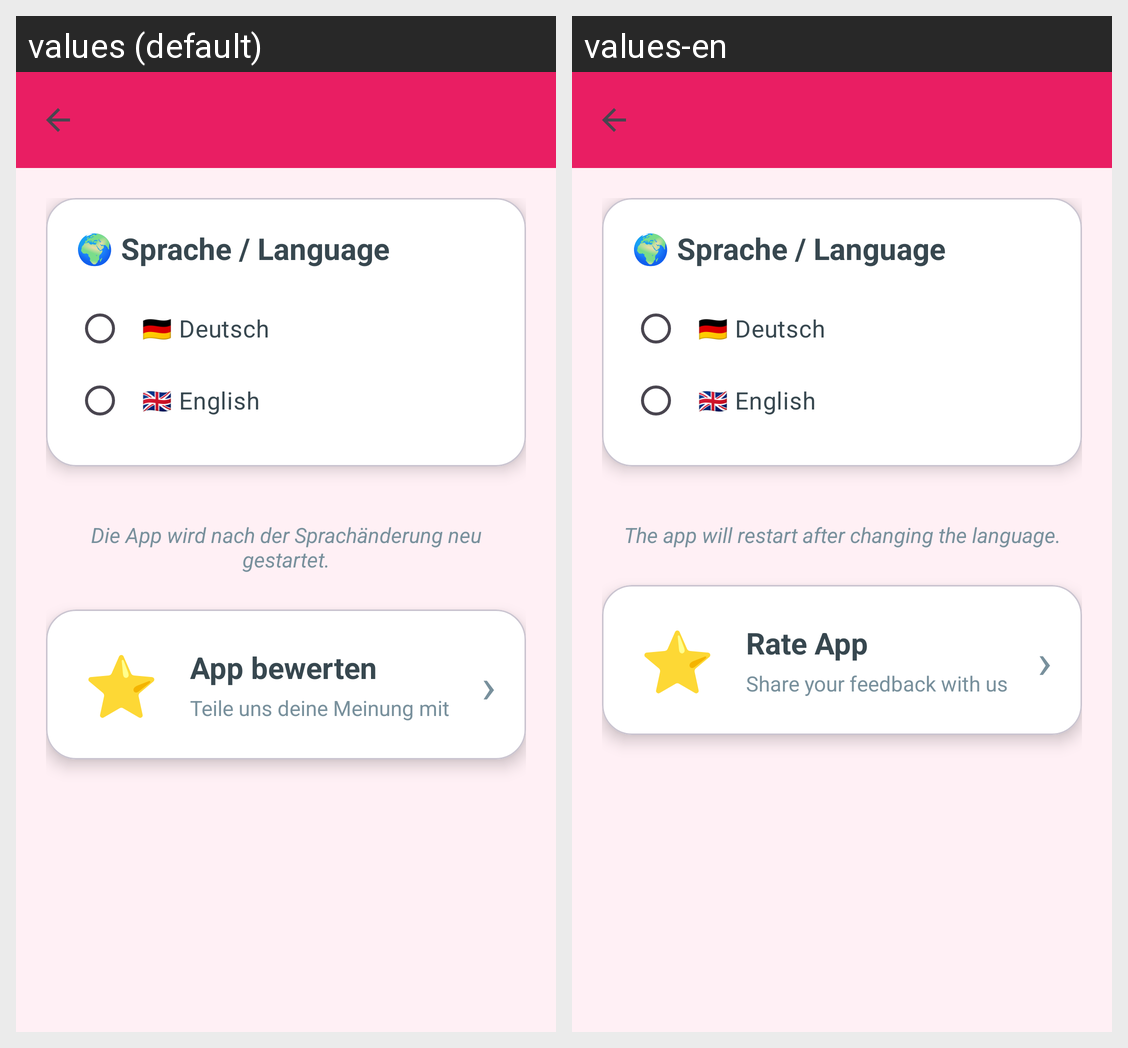

For this localized Android screen grid, give each drawn string resource with its value in every locale shown.
Android screen res/layout/activity_settings.xml rendered under 2 locales, left to right: values (default), values-en. Device: Nexus 5 (rendered at 1080×1920; each locale shown at half size, 540×960, under a caption strip naming it); theme Theme.MeinTagebuch.
Strings drawn on this screen, with the default value and each locale's value (text and hints the layout hard-codes, and strings that could not be matched under every locale, appear in the picture but are not listed):

settings_language_label
  values: 🌍 Sprache / Language
  values-en: 🌍 Sprache / Language

settings_language_german
  values: 🇩🇪 Deutsch
  values-en: 🇩🇪 Deutsch

settings_language_english
  values: 🇬🇧 English
  values-en: 🇬🇧 English

settings_restart_info
  values: Die App wird nach der Sprachänderung neu gestartet.
  values-en: The app will restart after changing the language.

settings_rate_title
  values: App bewerten
  values-en: Rate App

settings_rate_subtitle
  values: Teile uns deine Meinung mit
  values-en: Share your feedback with us
